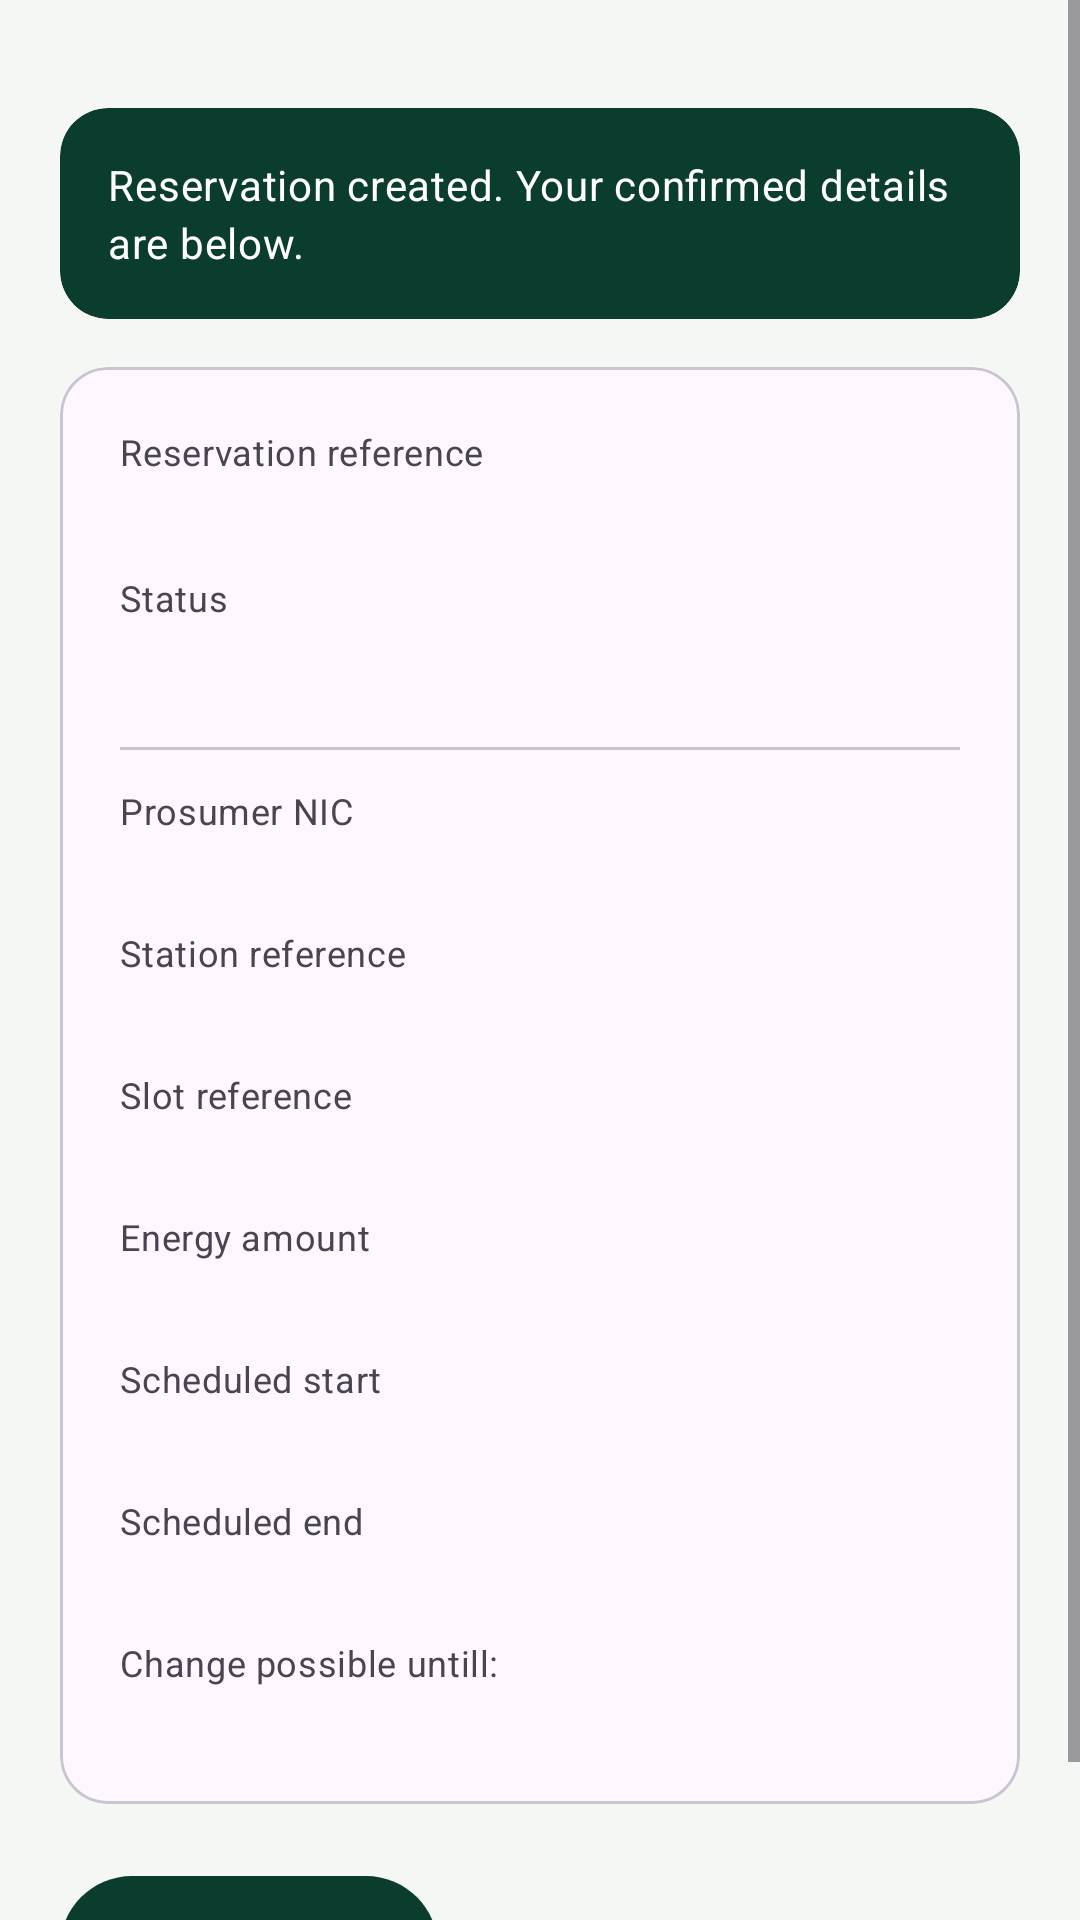

Write the Android layout XML for this screen, with the resource values it uses.
<!-- AndroidManifest.xml: application theme Theme.SmartSolarMobile -->
<!-- res/layout/activity_reservation_summary.xml -->
<?xml version="1.0" encoding="utf-8"?>
<ScrollView xmlns:android="http://schemas.android.com/apk/res/android"
    xmlns:app="http://schemas.android.com/apk/res-auto"
    android:id="@+id/summaryRoot"
    android:layout_width="match_parent"
    android:layout_height="match_parent"
    android:fillViewport="true">

    <LinearLayout
        android:layout_width="match_parent"
        android:layout_height="wrap_content"
        android:orientation="vertical"
        android:padding="@dimen/solar_screen_padding">

        <com.google.android.material.card.MaterialCardView
            android:id="@+id/bannerCard"
            style="@style/Solar.Card"
            android:layout_width="match_parent"
            android:layout_height="wrap_content"
            android:layout_marginTop="16dp"
            app:cardBackgroundColor="@color/solar_hero"
            app:strokeWidth="0dp">
            <TextView
                android:id="@+id/textSummaryBanner"
                style="@style/Solar.Body"
                android:layout_width="match_parent"
                android:layout_height="wrap_content"
                android:padding="16dp"
                android:text="@string/reservation_created_banner"
                android:textColor="@color/solar_hero_text" />
        </com.google.android.material.card.MaterialCardView>

        
        <com.google.android.material.card.MaterialCardView
            style="@style/Solar.Card"
            android:layout_width="match_parent"
            android:layout_height="wrap_content"
            android:layout_marginTop="16dp">

            <LinearLayout
                android:layout_width="match_parent"
                android:layout_height="wrap_content"
                android:orientation="vertical"
                android:padding="@dimen/solar_screen_padding">

                <TextView
                    style="@style/Solar.Body"
                    android:layout_width="match_parent"
                    android:layout_height="wrap_content"
                    android:text="@string/label_reservation_id"
                    android:textSize="12sp" />
                <TextView
                    android:id="@+id/textSummaryReservationId"
                    style="@style/Solar.Title"
                    android:layout_width="match_parent"
                    android:layout_height="wrap_content"
                    android:textSize="15sp" />

                <TextView
                    style="@style/Solar.Body"
                    android:layout_width="match_parent"
                    android:layout_height="wrap_content"
                    android:layout_marginTop="12dp"
                    android:text="@string/label_status"
                    android:textSize="12sp" />
                <TextView
                    android:id="@+id/textSummaryStatus"
                    style="@style/Solar.Status"
                    android:layout_width="wrap_content"
                    android:layout_height="wrap_content"
                    android:textSize="16sp" />

                <View
                    android:layout_width="match_parent"
                    android:layout_height="1dp"
                    android:layout_marginTop="12dp"
                    android:layout_marginBottom="12dp"
                    android:background="?attr/colorOutlineVariant" />

                <TextView
                    style="@style/Solar.Body"
                    android:layout_width="match_parent"
                    android:layout_height="wrap_content"
                    android:text="@string/label_prosumer_nic"
                    android:textSize="12sp" />
                <TextView
                    android:id="@+id/textSummaryNic"
                    style="@style/Solar.Body"
                    android:layout_width="match_parent"
                    android:layout_height="wrap_content"
                    android:textStyle="bold" />

                <TextView
                    style="@style/Solar.Body"
                    android:layout_width="match_parent"
                    android:layout_height="wrap_content"
                    android:layout_marginTop="12dp"
                    android:text="@string/label_station_id"
                    android:textSize="12sp" />
                <TextView
                    android:id="@+id/textSummaryStationId"
                    style="@style/Solar.Body"
                    android:layout_width="match_parent"
                    android:layout_height="wrap_content"
                    android:textStyle="bold" />

                <TextView
                    style="@style/Solar.Body"
                    android:layout_width="match_parent"
                    android:layout_height="wrap_content"
                    android:layout_marginTop="12dp"
                    android:text="@string/label_slot_id"
                    android:textSize="12sp" />
                <TextView
                    android:id="@+id/textSummarySlotId"
                    style="@style/Solar.Body"
                    android:layout_width="match_parent"
                    android:layout_height="wrap_content"
                    android:textStyle="bold" />

                <TextView
                    style="@style/Solar.Body"
                    android:layout_width="match_parent"
                    android:layout_height="wrap_content"
                    android:layout_marginTop="12dp"
                    android:text="@string/label_energy_amount"
                    android:textSize="12sp" />
                <TextView
                    android:id="@+id/textSummaryEnergy"
                    style="@style/Solar.Body"
                    android:layout_width="match_parent"
                    android:layout_height="wrap_content"
                    android:textStyle="bold" />

                <TextView
                    style="@style/Solar.Body"
                    android:layout_width="match_parent"
                    android:layout_height="wrap_content"
                    android:layout_marginTop="12dp"
                    android:text="@string/label_accepted_start"
                    android:textSize="12sp" />
                <TextView
                    android:id="@+id/textSummaryStart"
                    style="@style/Solar.Body"
                    android:layout_width="match_parent"
                    android:layout_height="wrap_content"
                    android:textStyle="bold" />

                <TextView
                    style="@style/Solar.Body"
                    android:layout_width="match_parent"
                    android:layout_height="wrap_content"
                    android:layout_marginTop="12dp"
                    android:text="@string/label_accepted_end"
                    android:textSize="12sp" />
                <TextView
                    android:id="@+id/textSummaryEnd"
                    style="@style/Solar.Body"
                    android:layout_width="match_parent"
                    android:layout_height="wrap_content"
                    android:textStyle="bold" />

                <TextView
                    style="@style/Solar.Body"
                    android:layout_width="match_parent"
                    android:layout_height="wrap_content"
                    android:layout_marginTop="12dp"
                    android:text="@string/label_change_cutoff"
                    android:textSize="12sp" />
                <TextView
                    android:id="@+id/textSummaryCutoff"
                    style="@style/Solar.Body"
                    android:layout_width="match_parent"
                    android:layout_height="wrap_content"
                    android:textStyle="bold" />

            </LinearLayout>
        </com.google.android.material.card.MaterialCardView>

        
        <com.google.android.material.button.MaterialButton
            android:id="@+id/buttonViewDetails"
            android:layout_width="wrap_content"
            android:layout_height="wrap_content"
            android:layout_marginTop="20dp"
            android:minHeight="56dp"
            android:text="@string/btn_view_details" />

        <com.google.android.material.button.MaterialButton
            android:id="@+id/buttonBackHome"
            style="@style/Solar.Button.Outlined"
            android:layout_width="wrap_content"
            android:layout_height="wrap_content"
            android:layout_marginTop="8dp"
            android:minHeight="56dp"
            android:text="@string/btn_back_to_workspace"  android:visibility="gone"/>

    </LinearLayout>
</ScrollView>
<!-- resources referenced by this layout -->
<resources>
  <color name="solar_hero">#0B3D2E</color>
  <color name="solar_hero_text">#FFFFFF</color>
  <dimen name="solar_screen_padding">20dp</dimen>
  <string name="btn_back_to_workspace">Back to workspace</string>
  <string name="btn_view_details">View details</string>
  <string name="label_accepted_end">Scheduled end</string>
  <string name="label_accepted_start">Scheduled start</string>
  <string name="label_change_cutoff">Change possible untill: </string>
  <string name="label_energy_amount">Energy amount</string>
  <string name="label_prosumer_nic">Prosumer NIC</string>
  <string name="label_reservation_id">Reservation reference</string>
  <string name="label_slot_id">Slot reference</string>
  <string name="label_station_id">Station reference</string>
  <string name="label_status">Status</string>
  <string name="reservation_created_banner">Reservation created. Your confirmed details are below.</string>
  <style name="Solar.Body" parent="">
          <item name="android:textAppearance">?attr/textAppearanceBodyMedium</item>
          <item name="android:lineSpacingExtra">3dp</item>
          <item name="android:textColor">?attr/colorOnSurfaceVariant</item>
      </style>
  <style name="Solar.Button.Outlined" parent="Widget.Material3.Button.OutlinedButton">
          <item name="android:textColor">@color/solar_action_text</item>
          <item name="iconTint">@color/solar_action_text</item>
          <item name="rippleColor">@color/solar_action_ripple</item>
          <item name="backgroundTint">@android:color/transparent</item>
  
          <item name="cornerRadius">@dimen/solar_radius_small</item><item name="android:minHeight">@dimen/solar_control_height</item><item name="android:textSize">14sp</item>
      </style>
  <style name="Solar.Card" parent="Widget.Material3.CardView.Outlined">
          <item name="cardCornerRadius">16dp</item>
          <item name="cardElevation">0dp</item>
      </style>
  <style name="Solar.Status" parent="">
          <item name="android:textSize">12sp</item><item name="android:textStyle">bold</item>
          <item name="android:paddingHorizontal">@dimen/solar_radius_small</item><item name="android:paddingVertical">4dp</item>
      </style>
  <style name="Solar.Title" parent="">
          <item name="android:textAppearance">?attr/textAppearanceTitleLarge</item>
          <item name="android:textStyle">bold</item>
          <item name="android:textColor">?attr/colorOnSurface</item>
      </style>
  <style name="Theme.SmartSolarMobile" parent="Base.Theme.SmartSolarMobile" />
  <color name="solar_action_ripple">#180B3D2E</color>
  <dimen name="solar_radius_small">12dp</dimen>
  <dimen name="solar_control_height">48dp</dimen>
  <style name="Base.Theme.SmartSolarMobile" parent="Theme.Material3.DayNight.NoActionBar">
          <item name="colorPrimary">@color/solar_primary</item>
          <item name="colorOnPrimary">@color/solar_on_primary</item>
          <item name="android:colorBackground">@color/solar_background</item>
          <item name="android:windowLightStatusBar">true</item>
      </style>
  <color name="solar_primary">#0B3D2E</color>
  <color name="solar_on_primary">#FFFFFF</color>
  <color name="solar_background">#F4F7F3</color>
</resources>
